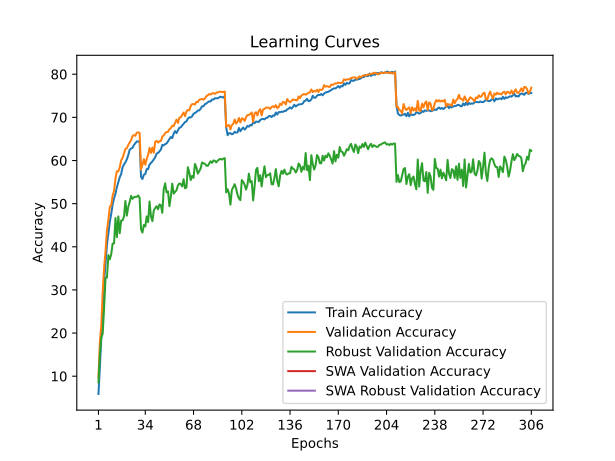

The file beside this chart, header and first rows:
train_accuracy; train_loss; valid_accuracy; valid_loss; valid_accuracy_robust; valid_accuracy_swa; valid_accuracy_robust_swa
5,8820; 4,3244; 9,7000; 4,0841; 8,5931; 9,7000; 8,5931
11,9680; 4,0079; 17,9600; 3,6772; 15,1448; 17,9600; 15,1448
19,0840; 3,6861; 21,8000; 3,6197; 18,9862; 21,8000; 18,9862
25,8320; 3,4043; 29,5200; 3,3111; 19,8759; 29,5200; 19,8759
32,0040; 3,1696; 35,1700; 3,0322; 25,9172; 35,1700; 25,9172
36,3160; 3,0103; 39,0400; 2,8847; 32,8138; 39,0400; 32,8138
40,4480; 2,8686; 43,8200; 2,7588; 32,8621; 43,8200; 32,8621
43,2300; 2,7646; 46,2000; 2,6343; 38,0759; 46,2000; 38,0759
45,7940; 2,6739; 49,2800; 2,5969; 37,0828; 49,2800; 37,0828
47,6160; 2,6105; 49,6000; 2,5141; 38,2690; 49,6000; 38,2690
49,8440; 2,5384; 51,8800; 2,4787; 40,7310; 51,8800; 40,7310
51,2320; 2,4913; 52,9300; 2,4275; 40,7931; 52,9300; 40,7931
52,3180; 2,4483; 55,8200; 2,3368; 46,6621; 55,8200; 46,6621
53,8160; 2,3983; 57,5000; 2,3023; 42,2414; 57,5000; 42,2414
54,9820; 2,3502; 57,5000; 2,2784; 47,0483; 57,5000; 47,0483
56,1260; 2,3135; 58,4300; 2,2441; 43,1517; 58,4300; 43,1517
56,8620; 2,2822; 60,0300; 2,2060; 46,0828; 60,0300; 46,0828
58,4300; 2,2321; 60,5900; 2,1987; 46,1241; 60,5900; 46,1241
59,1060; 2,2101; 61,6500; 2,1570; 46,9793; 61,6500; 46,9793
59,5720; 2,1848; 62,7000; 2,0973; 50,6207; 62,7000; 50,6207
60,2680; 2,1637; 62,8300; 2,1104; 47,2207; 62,8300; 47,2207
61,2340; 2,1354; 63,6100; 2,0525; 49,2345; 63,6100; 49,2345
62,5100; 2,0907; 64,1800; 2,0460; 50,3931; 64,1800; 50,3931
62,7540; 2,0804; 64,7100; 2,0307; 51,8138; 64,7100; 51,8138
62,9380; 2,0769; 65,6700; 1,9889; 51,1241; 65,6700; 51,1241
63,5940; 2,0532; 65,9100; 1,9931; 51,4690; 65,9100; 51,4690
63,9980; 2,0379; 65,7200; 1,9886; 51,6000; 65,7200; 51,6000
64,4140; 2,0313; 66,4600; 1,9690; 51,5655; 66,4600; 51,5655
64,4040; 2,0242; 66,5200; 1,9627; 51,8966; 66,5200; 51,8966
64,5060; 2,0177; 66,4000; 1,9671; 51,3793; 66,4000; 51,3793
56,2360; 2,3044; 57,8600; 2,2808; 44,0690; 57,8600; 44,0690
55,7100; 2,3221; 58,9700; 2,2479; 43,2828; 58,9700; 43,2828
56,7180; 2,2905; 60,3200; 2,1707; 45,0690; 60,3200; 45,0690
56,8660; 2,2781; 59,0300; 2,2167; 44,6966; 59,0300; 44,6966
58,0200; 2,2454; 60,4000; 2,1952; 47,0414; 60,4000; 47,0414
57,9880; 2,2407; 61,2900; 2,1426; 45,7172; 61,2900; 45,7172
59,0380; 2,2065; 62,9300; 2,0970; 50,5034; 62,9300; 50,5034
59,4420; 2,1925; 61,7500; 2,1675; 47,0414; 61,7500; 47,0414
59,7860; 2,1757; 63,0100; 2,1060; 45,9448; 63,0100; 45,9448
60,2680; 2,1679; 61,8100; 2,1119; 48,4069; 61,8100; 48,4069
60,7380; 2,1389; 64,3400; 2,0363; 48,9931; 64,3400; 48,9931
61,6040; 2,1154; 64,5600; 2,0514; 49,3931; 64,5600; 49,3931
61,7520; 2,1055; 64,1600; 2,0565; 48,6966; 64,1600; 48,6966
62,1120; 2,0972; 64,4600; 2,0099; 49,8138; 64,4600; 49,8138
62,5480; 2,0794; 64,5400; 2,0323; 49,6207; 64,5400; 49,6207
63,6200; 2,0442; 65,5300; 2,0186; 47,8690; 65,5300; 47,8690
63,4980; 2,0412; 65,8200; 1,9913; 53,3172; 65,8200; 53,3172
63,8000; 2,0335; 66,3500; 1,9687; 54,7241; 66,3500; 54,7241
63,9520; 2,0285; 66,5900; 2,0030; 52,6069; 66,5900; 52,6069
64,4360; 2,0172; 66,6400; 1,9546; 52,8483; 66,6400; 52,8483
64,9840; 1,9953; 67,2500; 1,9217; 49,4207; 67,2500; 49,4207
65,4480; 1,9830; 67,4900; 1,9294; 51,6345; 67,4900; 51,6345
65,1740; 1,9832; 68,0500; 1,9204; 54,6414; 68,0500; 54,6414
66,2480; 1,9517; 67,9600; 1,9102; 52,3241; 67,9600; 52,3241
66,8160; 1,9348; 68,7100; 1,9042; 52,7379; 68,7100; 52,7379
66,3420; 1,9417; 69,4800; 1,8448; 53,1103; 69,4800; 53,1103
67,0000; 1,9145; 68,7200; 1,8881; 54,2207; 68,7200; 54,2207
67,5560; 1,8998; 69,9000; 1,8444; 54,6828; 69,9000; 54,6828
67,7140; 1,8946; 70,0200; 1,8408; 54,5517; 70,0200; 54,5517
68,1340; 1,8836; 70,6100; 1,8152; 53,9862; 70,6100; 53,9862
... 246 more rows
